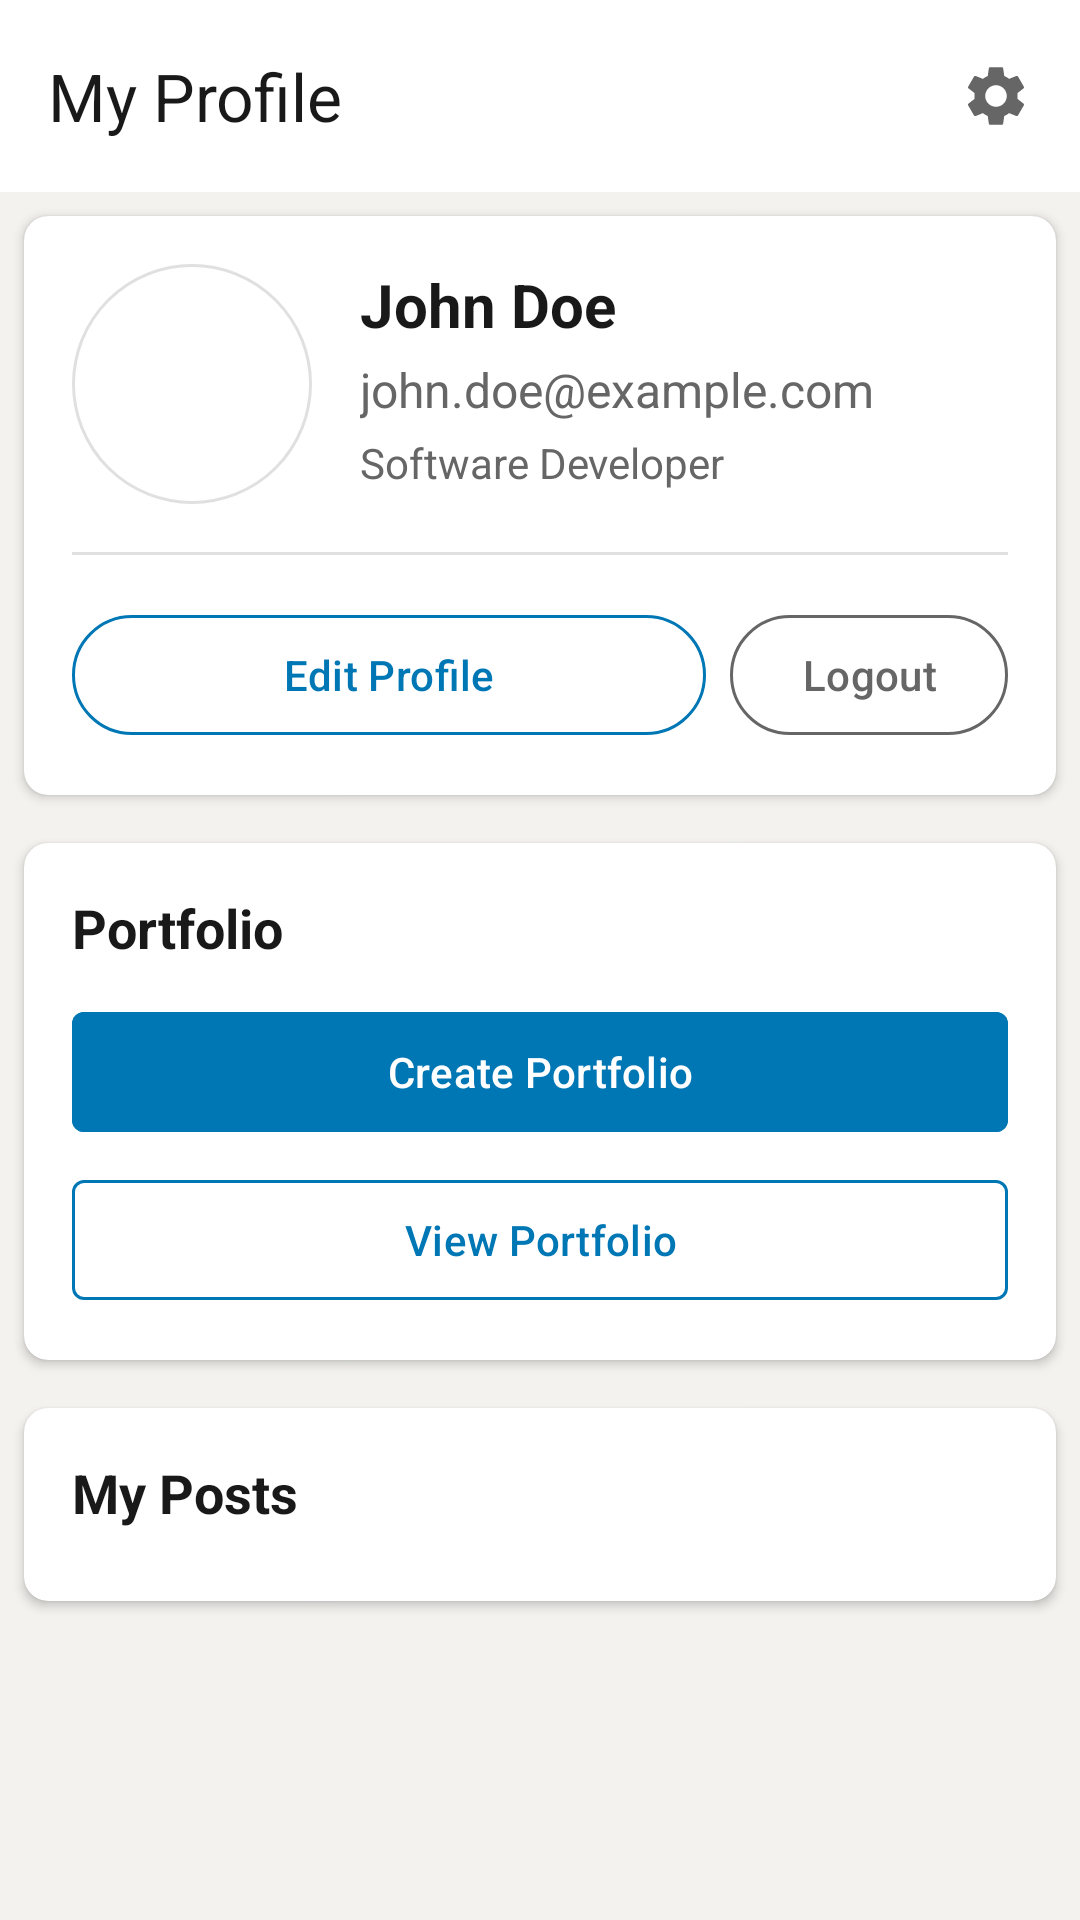

Android layout source for this screen:
<!-- AndroidManifest.xml: application theme Theme.Syncra -->
<!-- res/layout/fragment_profile_and_post.xml -->
<?xml version="1.0" encoding="utf-8"?>
<androidx.coordinatorlayout.widget.CoordinatorLayout
    xmlns:android="http://schemas.android.com/apk/res/android"
    xmlns:app="http://schemas.android.com/apk/res-auto"
    android:layout_width="match_parent"
    android:layout_height="match_parent"
    android:background="#F3F2EF">

    
    <com.google.android.material.appbar.AppBarLayout
        android:layout_width="match_parent"
        android:layout_height="wrap_content">

        <androidx.appcompat.widget.Toolbar
            android:id="@+id/toolbar"
            android:layout_width="match_parent"
            android:layout_height="?attr/actionBarSize"
            android:background="#FFFFFF"
            app:title="My Profile"
            app:titleTextColor="#191919">

            <ImageView
                android:id="@+id/btnSettings"
                android:layout_width="24dp"
                android:layout_height="24dp"
                android:layout_gravity="end"
                android:layout_marginEnd="16dp"
                android:src="@drawable/ic_settings"
                android:contentDescription="Settings" />

        </androidx.appcompat.widget.Toolbar>
    </com.google.android.material.appbar.AppBarLayout>

    <androidx.core.widget.NestedScrollView
        android:layout_width="match_parent"
        android:layout_height="match_parent"
        app:layout_behavior="@string/appbar_scrolling_view_behavior">

        <LinearLayout
            android:layout_width="match_parent"
            android:layout_height="wrap_content"
            android:orientation="vertical">

            
            <androidx.cardview.widget.CardView
                android:layout_width="match_parent"
                android:layout_height="wrap_content"
                android:layout_margin="8dp"
                app:cardCornerRadius="8dp"
                app:cardElevation="2dp">

                <LinearLayout
                    android:layout_width="match_parent"
                    android:layout_height="wrap_content"
                    android:orientation="vertical"
                    android:padding="16dp">

                    
                    <RelativeLayout
                        android:layout_width="match_parent"
                        android:layout_height="wrap_content">

                        <ImageView
                            android:id="@+id/profileImage"
                            android:layout_width="80dp"
                            android:layout_height="80dp"
                            android:src="@drawable/ic_profile"
                            android:layout_alignParentStart="true"
                            android:background="@drawable/circle_background"
                            android:padding="2dp"
                            android:scaleType="centerCrop"
                            android:contentDescription="Profile Picture"/>

                        <LinearLayout
                            android:layout_width="wrap_content"
                            android:layout_height="wrap_content"
                            android:layout_toEndOf="@id/profileImage"
                            android:layout_marginStart="16dp"
                            android:orientation="vertical">

                            <TextView
                                android:id="@+id/textViewName"
                                android:layout_width="wrap_content"
                                android:layout_height="wrap_content"
                                android:text="John Doe"
                                android:textSize="20sp"
                                android:textStyle="bold"
                                android:textColor="#191919"/>

                            <TextView
                                android:id="@+id/textViewEmail"
                                android:layout_width="wrap_content"
                                android:layout_height="wrap_content"
                                android:text="john.doe@example.com"
                                android:textSize="16sp"
                                android:textColor="#666666"
                                android:layout_marginTop="4dp"/>

                            <TextView
                                android:id="@+id/textViewHeadline"
                                android:layout_width="wrap_content"
                                android:layout_height="wrap_content"
                                android:text="Software Developer"
                                android:textSize="14sp"
                                android:textColor="#666666"
                                android:layout_marginTop="4dp"/>
                        </LinearLayout>
                    </RelativeLayout>

                    <View
                        android:layout_width="match_parent"
                        android:layout_height="1dp"
                        android:background="#E0E0E0"
                        android:layout_marginTop="16dp"
                        android:layout_marginBottom="16dp" />

                    
                    <LinearLayout
                        android:layout_width="match_parent"
                        android:layout_height="wrap_content"
                        android:orientation="horizontal">

                        <com.google.android.material.button.MaterialButton
                            android:id="@+id/btnEditProfile"
                            android:layout_width="0dp"
                            android:layout_height="wrap_content"
                            android:layout_weight="1"
                            android:text="Edit Profile"
                            android:textAllCaps="false"
                            android:backgroundTint="#FFFFFF"
                            android:textColor="#0077B5"
                            app:strokeColor="#0077B5"
                            app:strokeWidth="1dp"
                            app:cornerRadius="24dp"
                            android:layout_marginEnd="8dp"/>

                        <com.google.android.material.button.MaterialButton
                            android:id="@+id/btnLogout"
                            android:layout_width="wrap_content"
                            android:layout_height="wrap_content"
                            android:text="Logout"
                            android:textAllCaps="false"
                            android:backgroundTint="#FFFFFF"
                            android:textColor="#666666"
                            app:strokeColor="#666666"
                            app:strokeWidth="1dp"
                            app:cornerRadius="24dp"/>
                    </LinearLayout>
                </LinearLayout>
            </androidx.cardview.widget.CardView>

            
            <androidx.cardview.widget.CardView
                android:layout_width="match_parent"
                android:layout_height="wrap_content"
                android:layout_margin="8dp"
                app:cardCornerRadius="8dp"
                app:cardElevation="2dp">

                <LinearLayout
                    android:layout_width="match_parent"
                    android:layout_height="wrap_content"
                    android:orientation="vertical"
                    android:padding="16dp">

                    <TextView
                        android:layout_width="match_parent"
                        android:layout_height="wrap_content"
                        android:text="Portfolio"
                        android:textSize="18sp"
                        android:textStyle="bold"
                        android:textColor="#191919"
                        android:layout_marginBottom="12dp"/>

                    <com.google.android.material.button.MaterialButton
                        android:id="@+id/btnCreatePortfolio"
                        android:layout_width="match_parent"
                        android:layout_height="wrap_content"
                        android:text="Create Portfolio"
                        android:textAllCaps="false"
                        android:backgroundTint="#0077B5"
                        android:textColor="#FFFFFF"
                        app:cornerRadius="4dp"
                        android:layout_marginBottom="8dp"/>

                    <com.google.android.material.button.MaterialButton
                        android:id="@+id/btnViewPortfolio"
                        android:layout_width="match_parent"
                        android:layout_height="wrap_content"
                        android:text="View Portfolio"
                        android:textAllCaps="false"
                        android:backgroundTint="#FFFFFF"
                        android:textColor="#0077B5"
                        app:strokeColor="#0077B5"
                        app:strokeWidth="1dp"
                        app:cornerRadius="4dp"/>
                </LinearLayout>
            </androidx.cardview.widget.CardView>

            
            <androidx.cardview.widget.CardView
                android:layout_width="match_parent"
                android:layout_height="wrap_content"
                android:layout_margin="8dp"
                app:cardCornerRadius="8dp"
                app:cardElevation="2dp">

                <LinearLayout
                    android:layout_width="match_parent"
                    android:layout_height="wrap_content"
                    android:orientation="vertical"
                    android:padding="16dp">

                    <TextView
                        android:layout_width="match_parent"
                        android:layout_height="wrap_content"
                        android:text="My Posts"
                        android:textSize="18sp"
                        android:textStyle="bold"
                        android:textColor="#191919"
                        android:layout_marginBottom="8dp"/>

                    <androidx.recyclerview.widget.RecyclerView
                        android:id="@+id/recyclerUserPosts"
                        android:layout_width="match_parent"
                        android:layout_height="wrap_content"
                        android:nestedScrollingEnabled="false"/>

                </LinearLayout>
            </androidx.cardview.widget.CardView>
        </LinearLayout>
    </androidx.core.widget.NestedScrollView>

    

</androidx.coordinatorlayout.widget.CoordinatorLayout>
<!-- resources referenced by this layout -->
<resources>
  <!-- drawable circle_background (drawable) -->
  <?xml version="1.0" encoding="utf-8"?>
  <shape xmlns:android="http://schemas.android.com/apk/res/android"
      android:shape="oval">
      <solid android:color="#FFFFFF" />
      <stroke
          android:width="1dp"
          android:color="#E0E0E0" />
  </shape>
  <!-- drawable ic_settings (drawable) -->
  <?xml version="1.0" encoding="utf-8"?>
  <vector xmlns:android="http://schemas.android.com/apk/res/android"
      android:width="24dp"
      android:height="24dp"
      android:viewportWidth="24"
      android:viewportHeight="24"
      android:tint="#666666">
      <path
          android:fillColor="@android:color/white"
          android:pathData="M19.14,12.94c0.04,-0.3 0.06,-0.61 0.06,-0.94c0,-0.32 -0.02,-0.64 -0.07,-0.94l2.03,-1.58c0.18,-0.14 0.23,-0.41 0.12,-0.61l-1.92,-3.32c-0.12,-0.22 -0.37,-0.29 -0.59,-0.22l-2.39,0.96c-0.5,-0.38 -1.03,-0.7 -1.62,-0.94L14.4,2.81c-0.04,-0.24 -0.24,-0.41 -0.48,-0.41h-3.84c-0.24,0 -0.43,0.17 -0.47,0.41L9.25,5.35C8.66,5.59 8.12,5.92 7.63,6.29L5.24,5.33c-0.22,-0.08 -0.47,0 -0.59,0.22L2.74,8.87C2.62,9.08 2.66,9.34 2.86,9.48l2.03,1.58C4.84,11.36 4.8,11.69 4.8,12s0.02,0.64 0.07,0.94l-2.03,1.58c-0.18,0.14 -0.23,0.41 -0.12,0.61l1.92,3.32c0.12,0.22 0.37,0.29 0.59,0.22l2.39,-0.96c0.5,0.38 1.03,0.7 1.62,0.94l0.36,2.54c0.05,0.24 0.24,0.41 0.48,0.41h3.84c0.24,0 0.44,-0.17 0.47,-0.41l0.36,-2.54c0.59,-0.24 1.13,-0.56 1.62,-0.94l2.39,0.96c0.22,0.08 0.47,0 0.59,-0.22l1.92,-3.32c0.12,-0.22 0.07,-0.47 -0.12,-0.61L19.14,12.94zM12,15.6c-1.98,0 -3.6,-1.62 -3.6,-3.6s1.62,-3.6 3.6,-3.6s3.6,1.62 3.6,3.6S13.98,15.6 12,15.6z"/>
  </vector>
  <style name="Theme.Syncra" parent="Base.Theme.Syncra" />
  <style name="Base.Theme.Syncra" parent="Theme.Material3.DayNight.NoActionBar">
          
          <item name="colorPrimary">@color/linkedin_blue</item>
          <item name="colorPrimaryVariant">@color/linkedin_dark_blue</item>
          <item name="colorOnPrimary">@color/white</item>
  
          
          <item name="android:statusBarColor">@color/white</item> 
          <item name="android:windowLightStatusBar">true</item> 
  
          
          <item name="colorSecondary">@color/linkedin_blue</item>
          <item name="colorSecondaryVariant">@color/linkedin_dark_blue</item>
          <item name="colorOnSecondary">@color/white</item>
      </style>
  <color name="linkedin_blue">#0077B5</color>
  <color name="linkedin_dark_blue">#004C75</color>
  <color name="white">#FFFFFFFF</color>
</resources>
